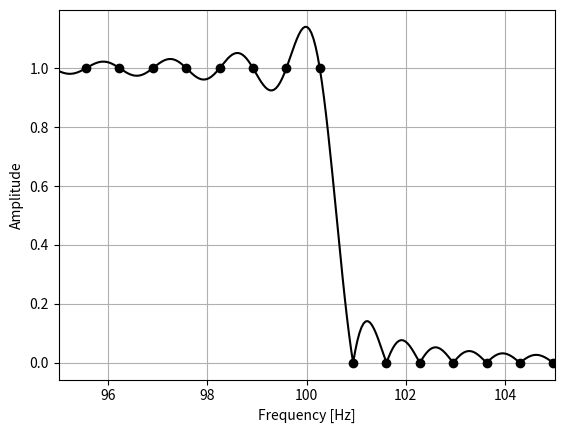

Write the Python code that produced this figure.
import matplotlib.pyplot as plt
import numpy as np

fs = 44100
fft_size = 65536
fc = 100

w = np.arange(fft_size) / fft_size * fs
fc_index = int(np.round(fft_size * fc / fs)) + 1
amp_spec = np.ones(fft_size // 2 + 1)
amp_spec[fc_index:] = 0
spec = np.hstack((amp_spec, amp_spec[-2:0:-1]))
impulse_response = np.fft.fftshift(np.real(np.fft.ifft(spec)))

fft_size2 = 65536 * 16
w2 = np.arange(fft_size2) / fft_size2 * fs

plt.plot(w, np.abs(np.fft.fft(impulse_response)), "ko")
plt.plot(w2, np.abs(np.fft.fft(impulse_response, fft_size2)), "k")

plt.xlim(95, 105)
# plt.ylim(0, 1.2)
plt.xlabel("Frequency [Hz]")
plt.ylabel("Amplitude")

plt.grid()
plt.show()
